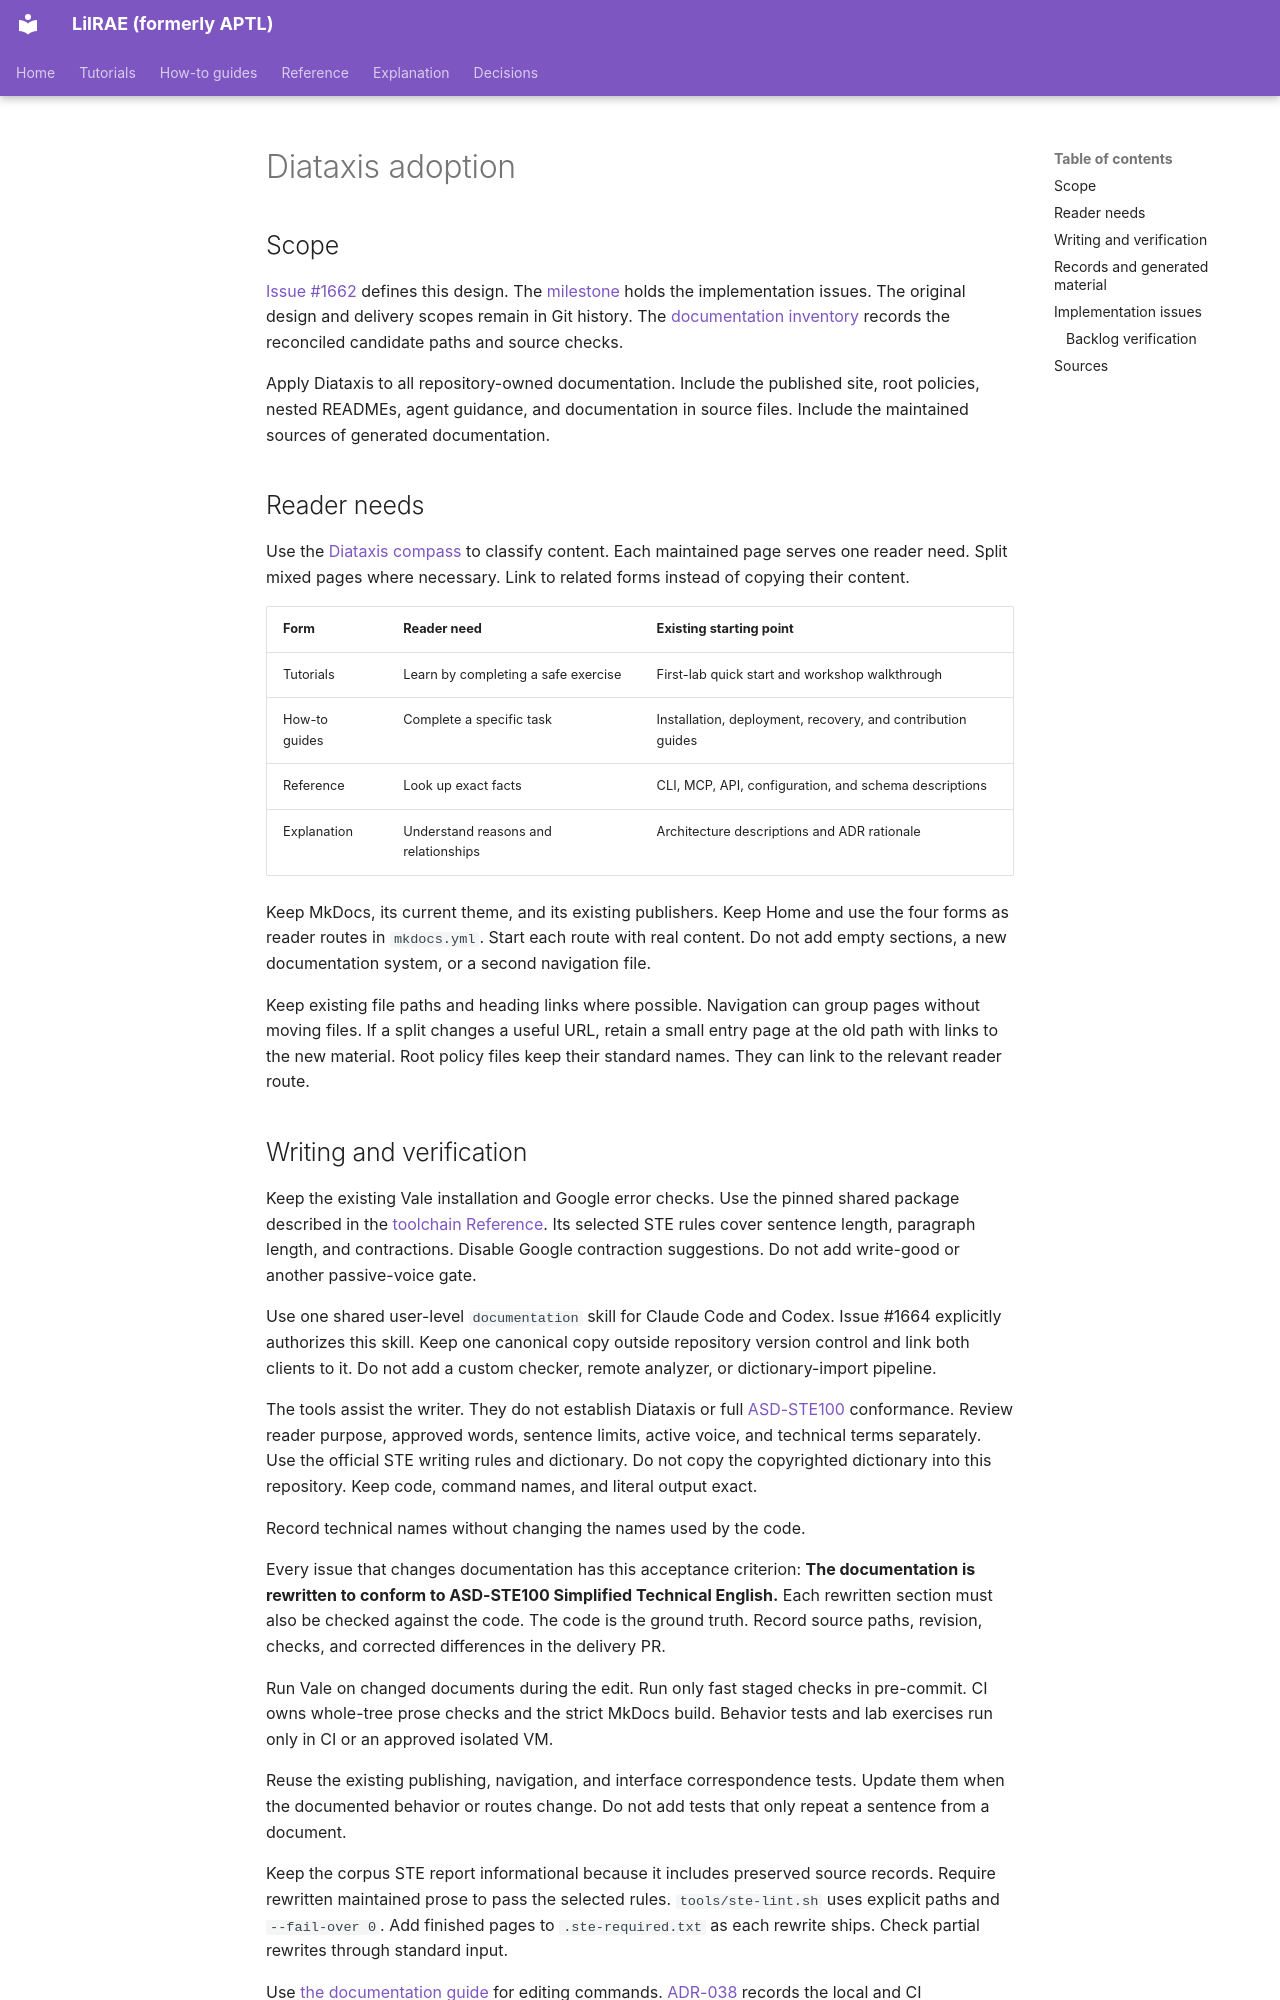

repository: OpenRAE/lilrae · page: architecture/diataxis-adoption/index.html · generator: mkdocs

# Diataxis adoption

## Scope

[Issue #1662](https://github.com/OpenRAE/lilrae/issues/1662) defines this design.
The [milestone](https://github.com/OpenRAE/lilrae/milestone/45) holds the
implementation issues. The original design and delivery scopes remain in Git history.
The [documentation inventory](documentation-assignments.md) records the reconciled candidate paths and source checks.

Apply Diataxis to all repository-owned documentation. Include the published
site, root policies, nested READMEs, agent guidance, and documentation in source
files. Include the maintained sources of generated documentation.

## Reader needs

Use the [Diataxis compass](https://diataxis.fr/compass/) to classify content.
Each maintained page serves one reader need. Split mixed pages where necessary.
Link to related forms instead of copying their content.

| Form | Reader need | Existing starting point |
| --- | --- | --- |
| Tutorials | Learn by completing a safe exercise | First-lab quick start and workshop walkthrough |
| How-to guides | Complete a specific task | Installation, deployment, recovery, and contribution guides |
| Reference | Look up exact facts | CLI, MCP, API, configuration, and schema descriptions |
| Explanation | Understand reasons and relationships | Architecture descriptions and ADR rationale |

Keep MkDocs, its current theme, and its existing publishers. Keep Home and use
the four forms as reader routes in `mkdocs.yml`. Start each route with real
content. Do not add empty sections, a new documentation system, or a second
navigation file.

Keep existing file paths and heading links where possible. Navigation can group
pages without moving files. If a split changes a useful URL, retain a small
entry page at the old path with links to the new material. Root policy files
keep their standard names. They can link to the relevant reader route.
